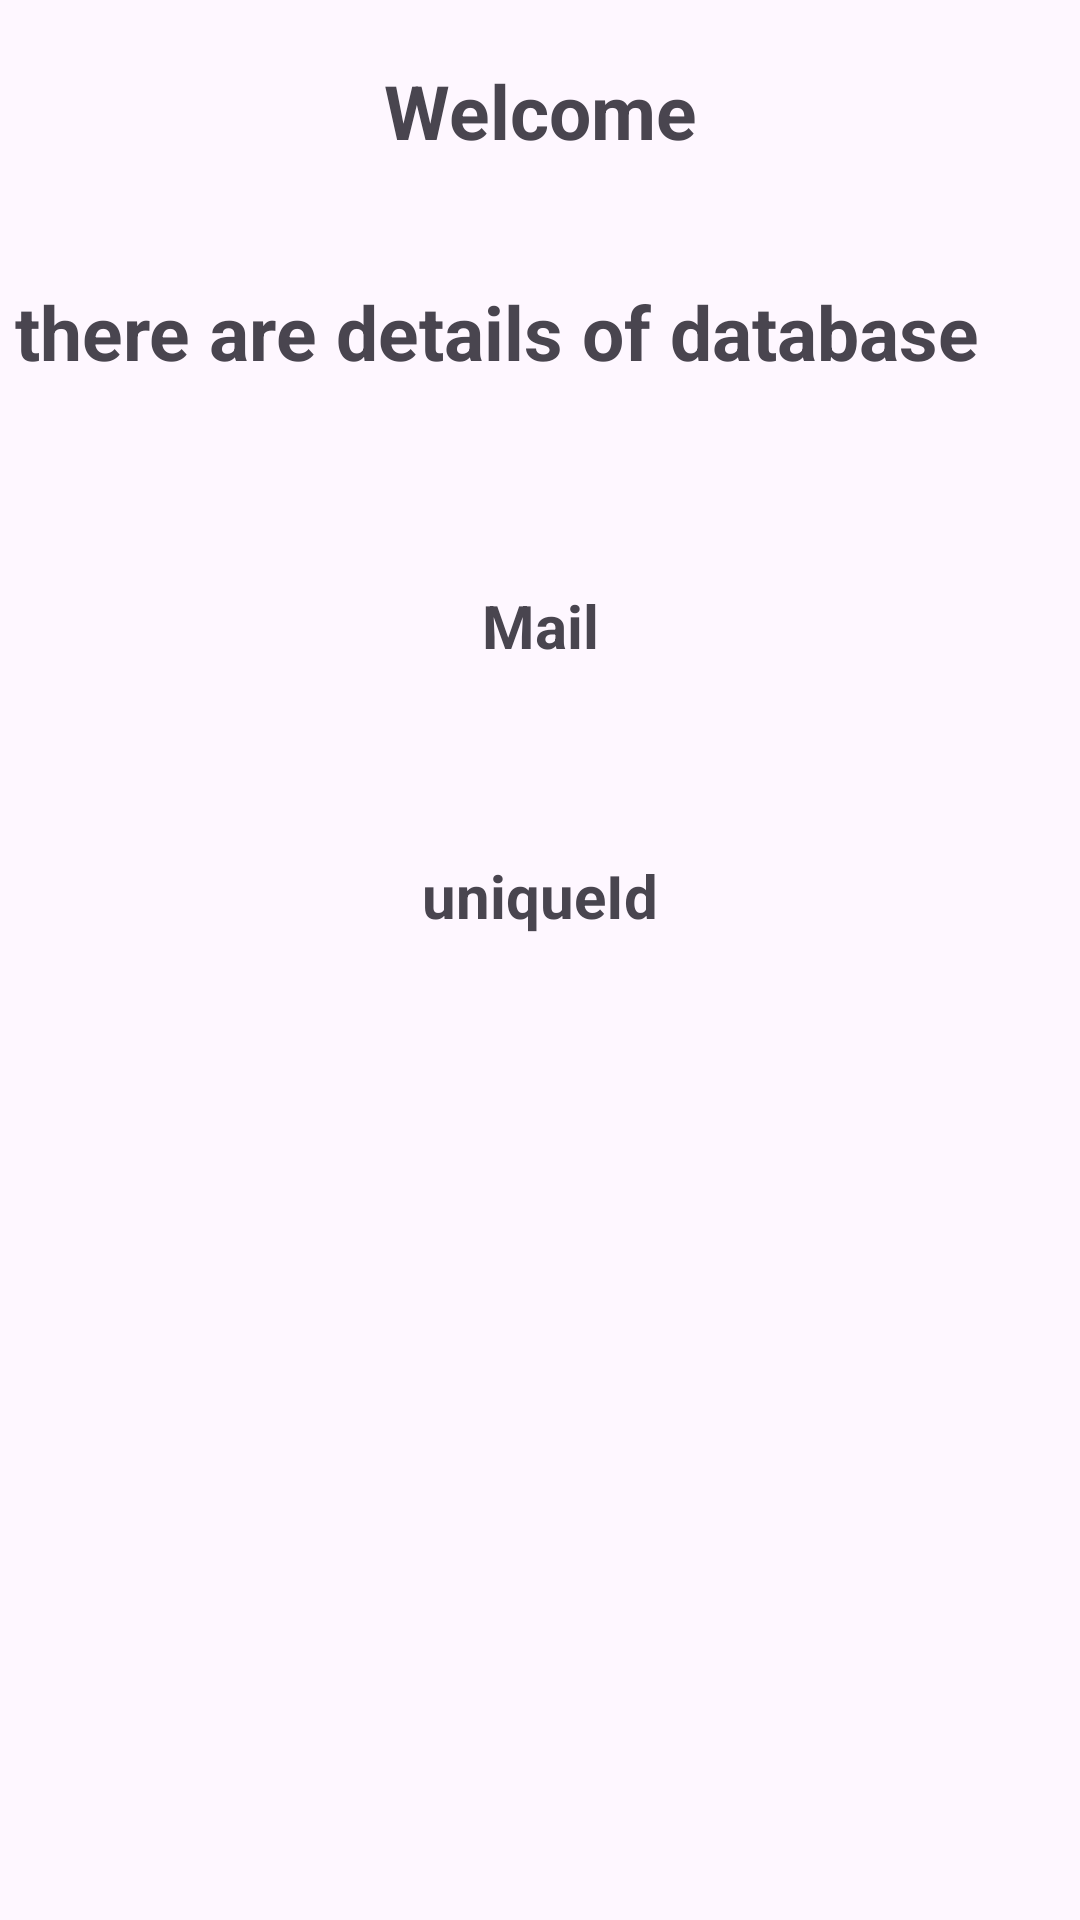

The Android layout XML behind this screen, and the referenced resources:
<!-- AndroidManifest.xml: application theme Theme.ReadWriteDatabase -->
<!-- res/layout/activity_main3.xml -->
<?xml version="1.0" encoding="utf-8"?>
<LinearLayout xmlns:android="http://schemas.android.com/apk/res/android"
    xmlns:app="http://schemas.android.com/apk/res-auto"
    xmlns:tools="http://schemas.android.com/tools"
    android:id="@+id/main"
    android:orientation="vertical"
    android:layout_width="match_parent"
    android:layout_height="match_parent"
    tools:context=".MainActivity3">


    <TextView
        android:id="@+id/textView"
        android:layout_width="match_parent"
        android:layout_height="wrap_content"
        android:layout_margin="20dp"
        android:textSize="25sp"
        android:gravity="center"
        android:layout_gravity="center"
        android:textStyle="bold"
        android:text="Welcome" />

    <TextView
        android:id="@+id/textView2"
        android:layout_width="350dp"
        android:layout_height="50dp"
        android:layout_margin="20dp"
        android:textSize="25sp"

        android:layout_gravity="center"
        android:textStyle="bold"
        android:text="there are details of database" />

    <TextView
        android:id="@+id/tvMail"
        android:layout_width="300dp"
        android:layout_height="50dp"
        android:textStyle="bold"
        android:textSize="20sp"
        android:gravity="center"
        android:layout_gravity="center"
        android:layout_margin="20dp"
        android:text="Mail" />

    <TextView
        android:id="@+id/tvId"
        android:layout_width="300dp"
        android:layout_height="50dp"
        android:textStyle="bold"
        android:textSize="20sp"
        android:gravity="center"
        android:layout_gravity="center"
        android:layout_margin="20dp"
        android:text="uniqueId" />
</LinearLayout>
<!-- resources referenced by this layout -->
<resources>
  <style name="Theme.ReadWriteDatabase" parent="Base.Theme.ReadWriteDatabase" />
  <style name="Base.Theme.ReadWriteDatabase" parent="Theme.Material3.DayNight.NoActionBar">
          
          
      </style>
</resources>
